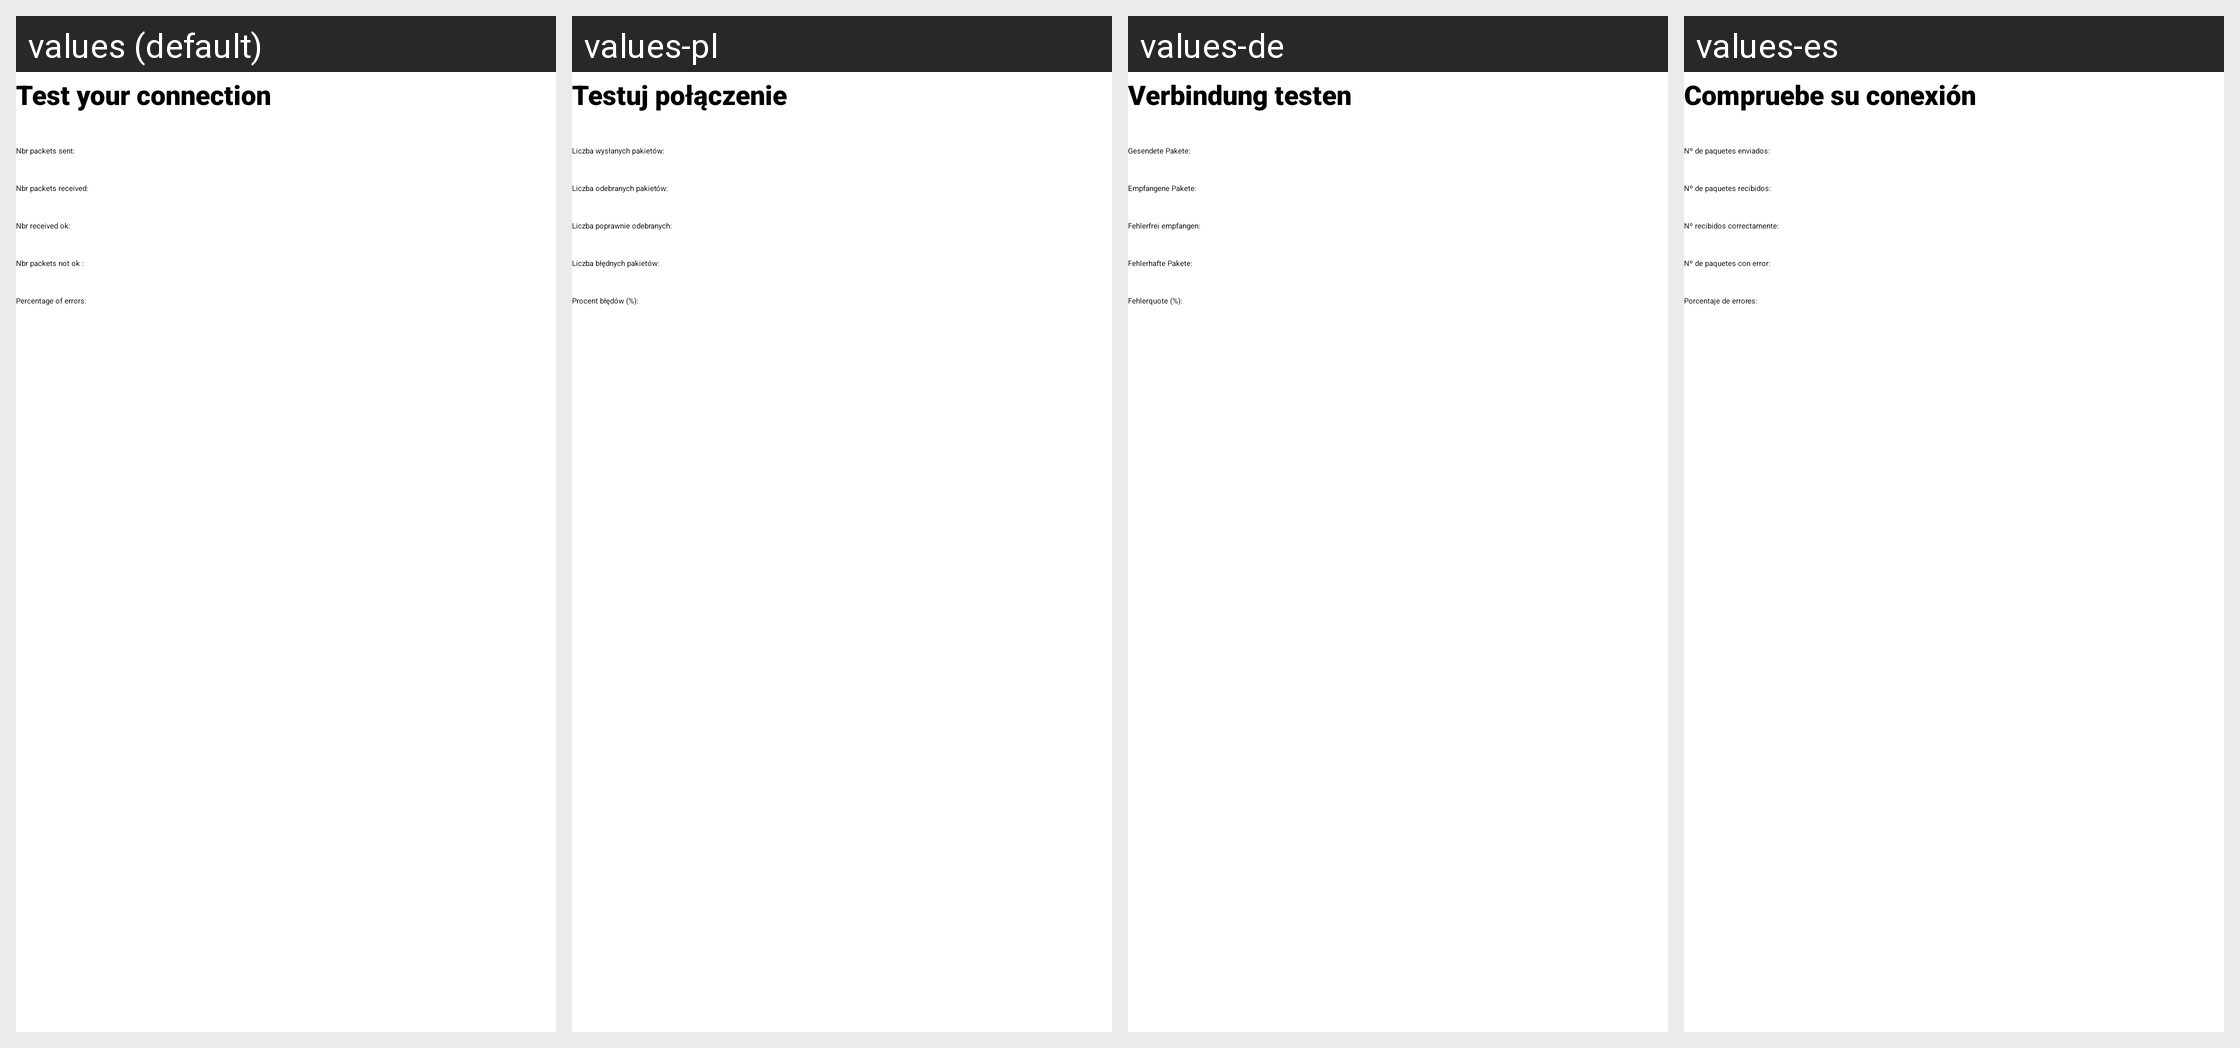

For this localized Android screen grid, give each drawn string resource with its value in every locale shown.
Android screen res/layout/activity_test_connection.xml rendered under 4 locales, left to right: values (default), values-pl, values-de, values-es. Device: Nexus 5 (rendered at 1080×1920; each locale shown at half size, 540×960, under a caption strip naming it); theme Theme.BearConsole.
Other locales in the repository, not shown: values-fr, values-hu, values-it, values-nl, values-pt, values-ru, values-tr.
Strings drawn on this screen, with the default value and each locale's value (text and hints the layout hard-codes, and strings that could not be matched under every locale, appear in the picture but are not listed):

test_your_connection
  values: Test your connection
  values-pl: Testuj połączenie
  values-de: Verbindung testen
  values-es: Compruebe su conexión

nbr_packets_sent
  values: Nbr packets sent:
  values-pl: Liczba wysłanych pakietów:
  values-de: Gesendete Pakete:
  values-es: Nº de paquetes enviados:

nbr_packets_received
  values: Nbr packets received:
  values-pl: Liczba odebranych pakietów:
  values-de: Empfangene Pakete:
  values-es: Nº de paquetes recibidos:

nbr_received_ok
  values: Nbr received ok:
  values-pl: Liczba poprawnie odebranych:
  values-de: Fehlerfrei empfangen:
  values-es: Nº recibidos correctamente:

nbr_packets_not_ok
  values: Nbr packets not ok :
  values-pl: Liczba błędnych pakietów:
  values-de: Fehlerhafte Pakete:
  values-es: Nº de paquetes con error:

percentage_of_errors
  values: Percentage of errors:
  values-pl: Procent błędów (%):
  values-de: Fehlerquote (%):
  values-es: Porcentaje de errores:
